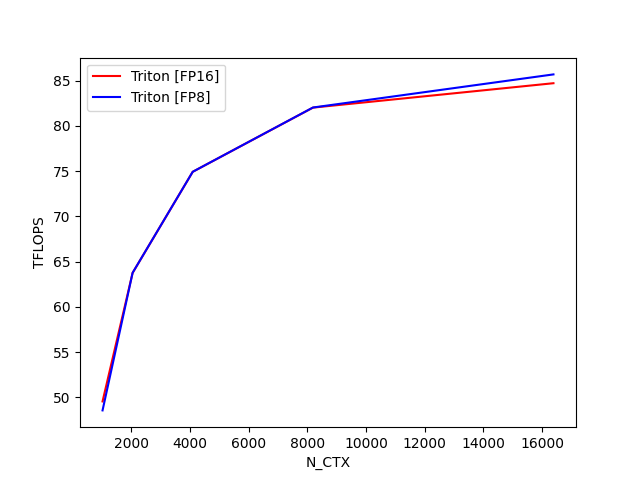

The file beside this chart, header and first rows:
N_CTX, Triton [FP16], Triton [FP8]
1024, 49.56, 48.57
2048, 63.76, 63.77
4096, 74.92, 74.92
8192, 82.01, 82.02
16384, 84.7, 85.68
